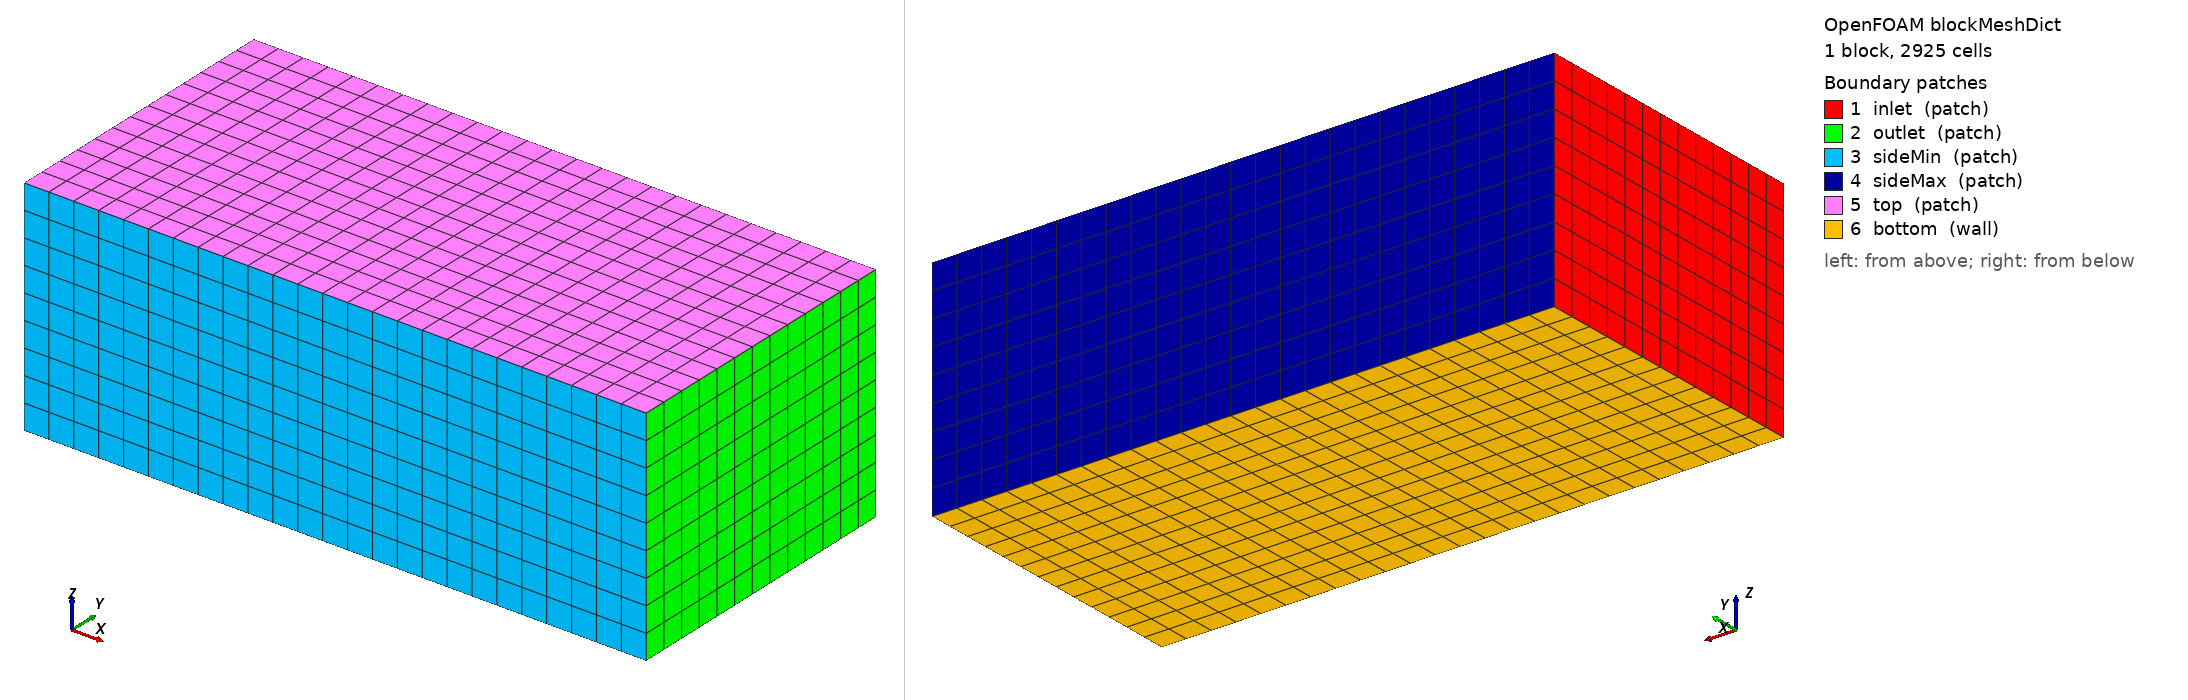

OpenFOAM case: the mesh blockMesh builds from blockMeshDict, 1 block(s), 2925 cells. Boundary patches (legend numbers): 1 inlet (patch), 2 outlet (patch), 3 sideMin (patch), 4 sideMax (patch), 5 top (patch), 6 bottom (wall). Left view from above one corner, right view from below the opposite corner. Boundary conditions: 0 field file(s) under 0/; 0 of 6 drawn patches have an entry in a shipped field file.

=== system/blockMeshDict ===
FoamFile
{
    version     2.0;
    format      ascii;
    class       dictionary;
    object      blockMeshDict;
}

scale 1;

vertices
(
    (-2.5 -1.2 -0.9)
    (2.5 -1.2 -0.9)
    (2.5 1.2 -0.9)
    (-2.5 1.2 -0.9)
    (-2.5 -1.2 0.9)
    (2.5 -1.2 0.9)
    (2.5 1.2 0.9)
    (-2.5 1.2 0.9)
);

blocks
(
    hex (0 1 2 3 4 5 6 7) (25 13 9) simpleGrading (1 1 1)
);

edges ();

boundary
(
    inlet { type patch; faces ((0 4 7 3)); }
    outlet { type patch; faces ((1 2 6 5)); }
    sideMin { type patch; faces ((0 1 5 4)); }
    sideMax { type patch; faces ((3 7 6 2)); }
    top { type patch; faces ((4 5 6 7)); }
    bottom { type wall; faces ((0 3 2 1)); }
);

mergePatchPairs ();
